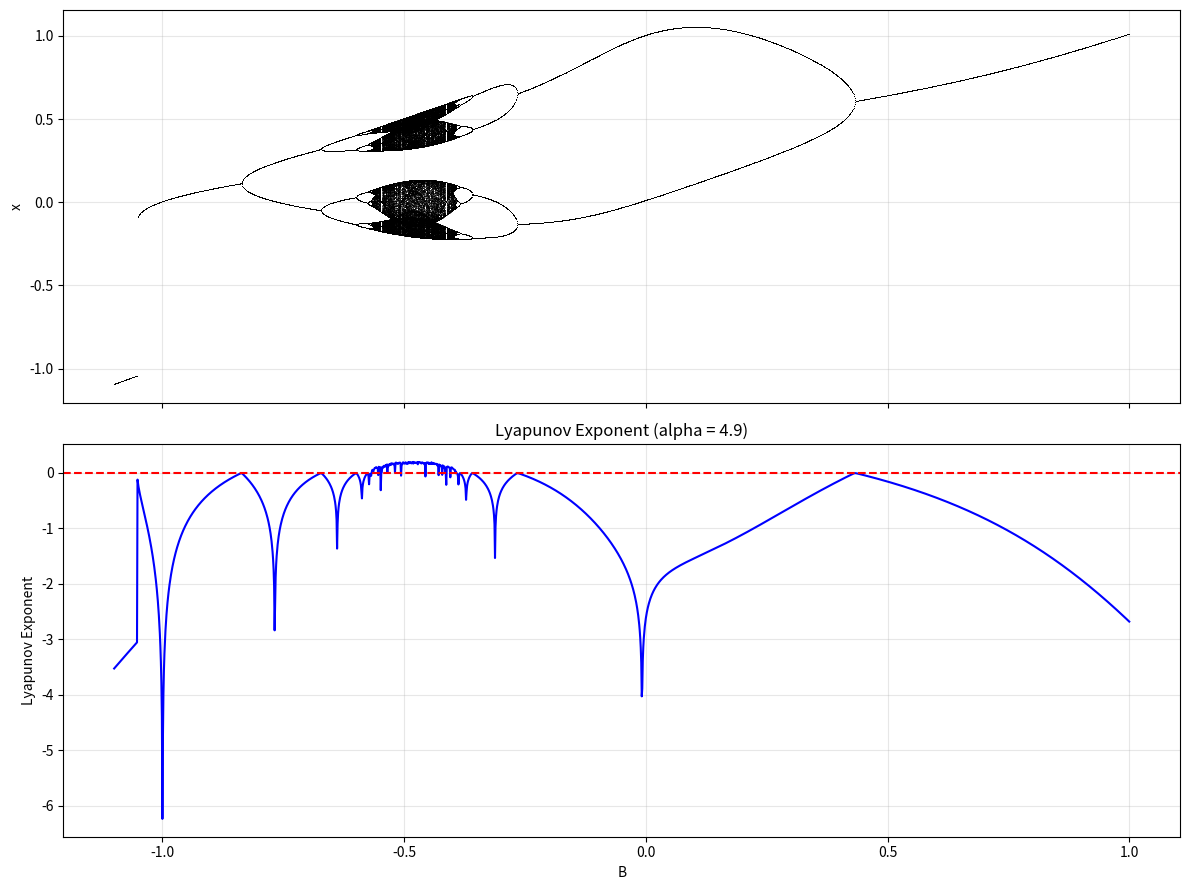
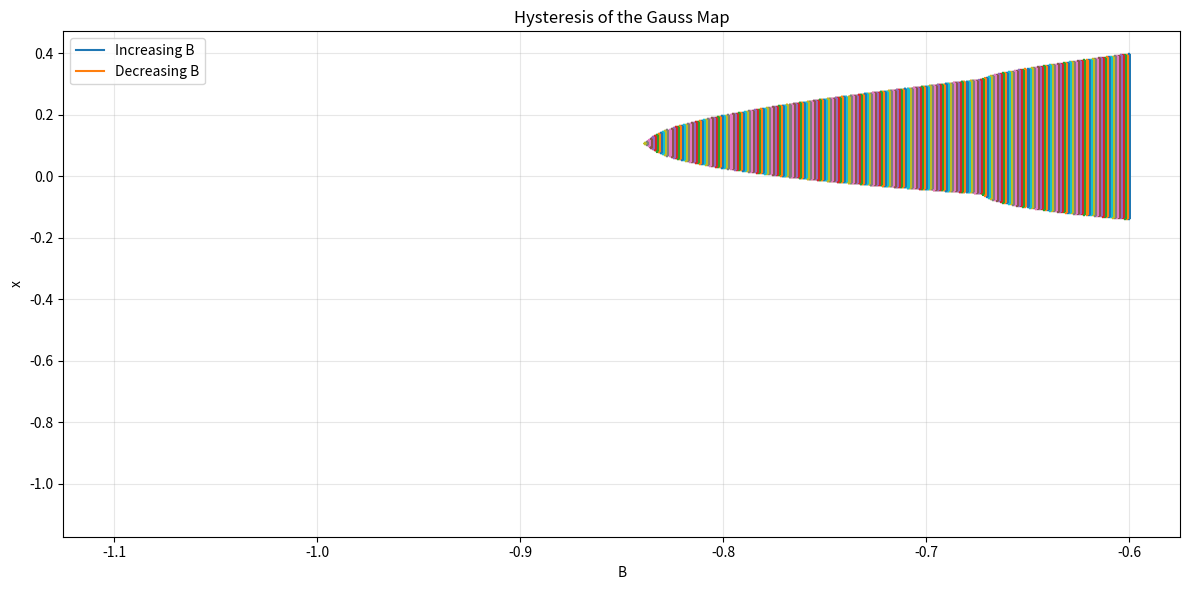
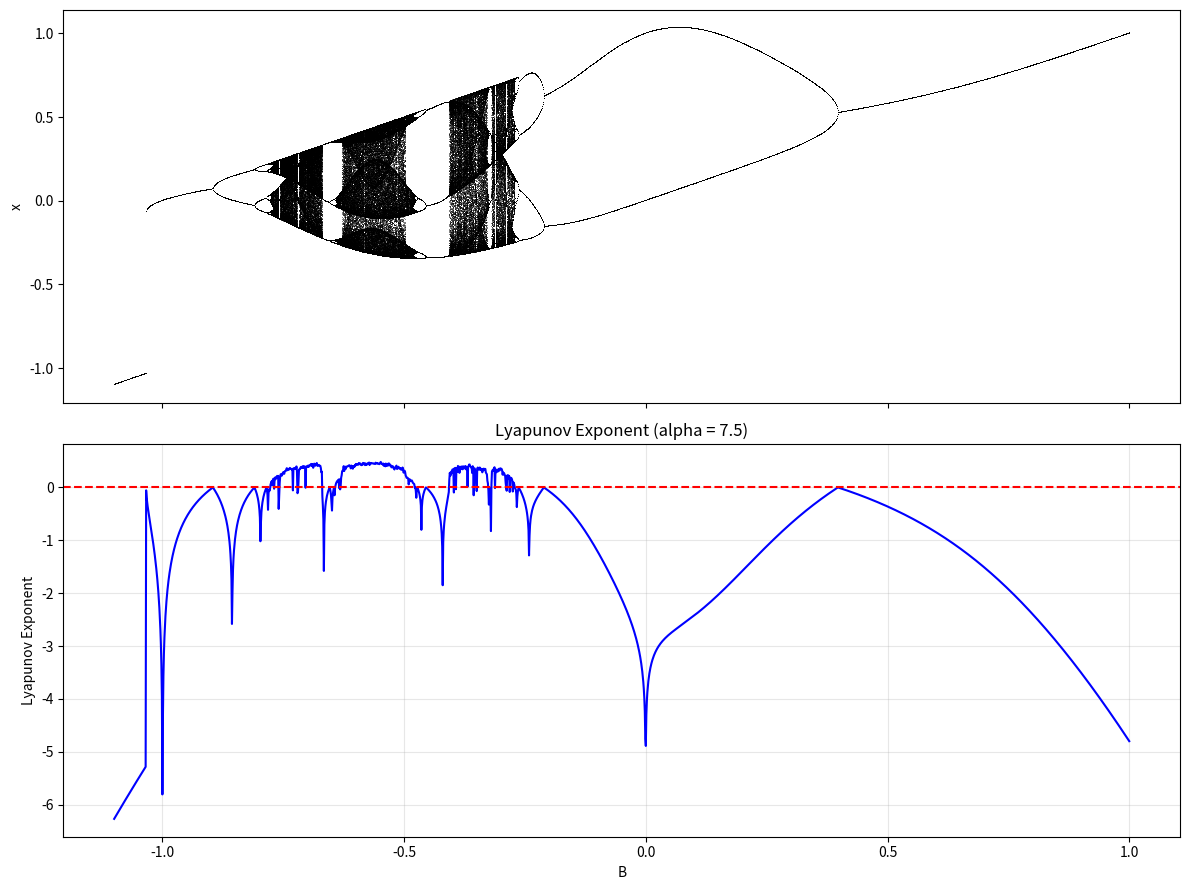
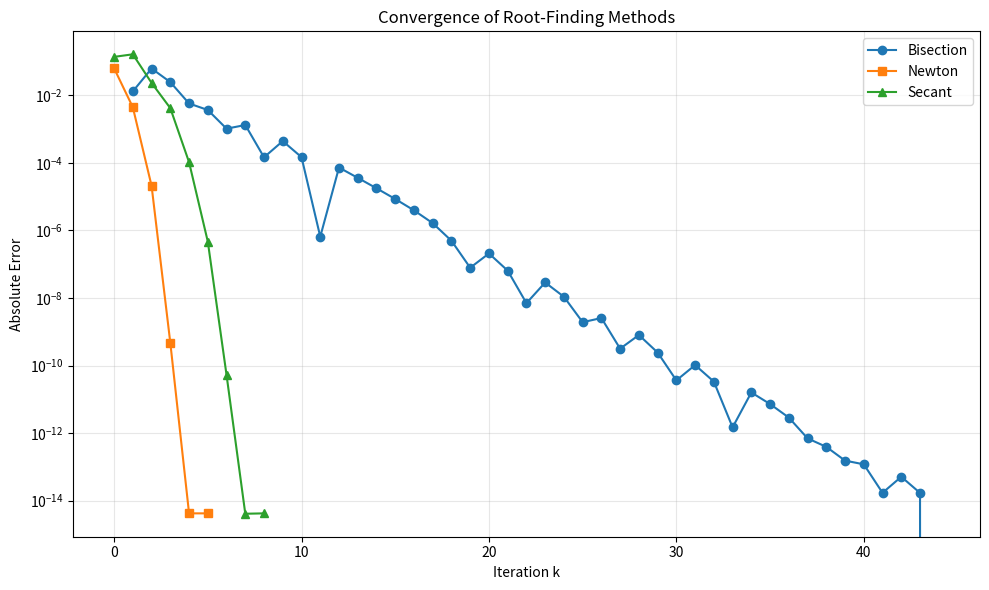

Recreate these plots in Python, in order.
#PROJECT 4: The Gauss Map: Period Bubbles, Hysteresis and Root Finding

import numpy as np
import matplotlib.pyplot as plt

# ==================================== PART A: Implemetation ==========================================

# 1. Parameters
a = 4.9
# control parameter range
B_min = -1.1
B_max = 1.0

# 2. Gauss Map
def gauss_map(x, B, a=4.9):
    return np.exp(-a * x**2) + B

def gauss_derivative(x, a=4.0):
    return -2 * a * x * np.exp(-a * x**2)

# ================== 3. Initial Tests ===================
x_test = 0.5
B_test = -0.5

print("Gauss map:", gauss_map(x_test, B_test, a))
print("Derivative:", gauss_derivative(x_test, a))

# 4. Vectorised Gauss Map Iteration
def iterate_gauss_map(B_values, a=4.9, x0=0.0,
                      transient=1000, iterations=200):
    # initialise one trajectory for each value of B
    x = np.full(len(B_values), x0, dtype=float)
    # discard transient iterations
    for n in range(transient):
        x = gauss_map(x, B_values, a)
    # store remaining iterations
    results = np.empty((iterations, len(B_values)))

    for n in range(iterations):
        x = gauss_map(x, B_values, a)
        results[n, :] = x

    return results

# =================== 5. Vectorised Iteration Test =======================
B_test_values = np.array([-1.0, -0.5, 0.0, 0.5])
test_results = iterate_gauss_map(
    B_test_values,
    a=4.9,
    x0=0.0,
    transient=1000,
    iterations=200
)
print("\nVectorised iteration test:")
print("Array shape:", test_results.shape)
print("Final iterates:", test_results[-1, :])

# 6. Lyapunov Exponent
def lyapunov_exponent(B_values, a=4.9, x0=0.0,
                      transient=1000, iterations=200):
    # initialise trajectories
    x = np.full(len(B_values), x0, dtype=float)
    # discard transient
    for n in range(transient):
        x = gauss_map(x, B_values, a)

    # accumulate logarithms of derivative magnitudes
    lyapunov_sum = np.zeros(len(B_values))
    for n in range(iterations):
        derivative = gauss_derivative(x, a)
        with np.errstate(divide='ignore'):
            lyapunov_sum += np.log(np.abs(derivative))
        x = gauss_map(x, B_values, a)
    return lyapunov_sum / iterations

# =============== 7. Lyapunov Exponent Test ===============
lyapunov_test = lyapunov_exponent(
    B_test_values,
    a=4.9,
    x0=0.0,
    transient=1000,
    iterations=200
)
print("\nLyapunov exponent test:")
print("Lyapunov exponents:", lyapunov_test)

# 8. Root Finding: Bisection
def bisection(g, xL, xR, tol=1e-10, max_iter=100):
    if g(xL) * g(xR) >= 0:
        raise ValueError("The interval must contain a sign change.")
    iterates = []
    for n in range(max_iter):
        xM = (xL + xR) / 2
        iterates.append(xM)

        if abs(g(xM)) < tol or (xR - xL) / 2 < tol:
            break
        if g(xL) * g(xM) < 0:
            xR = xM
        else:
            xL = xM
    return np.array(iterates)

# ================ 9. Bisection Test ================
def test_function_1(x):
    return x ** 2 - 2

bisection_results = bisection(
    test_function_1,
    1,
    2
)
print("\nBisection test:")
print("Root:", bisection_results[-1])
print("Iterations:", len(bisection_results))

# 10. Root Finding: Newton's Method
def newton(g, dg, x0, tol=1e-10, max_iter=100):
    iterates = [x0]
    for n in range(max_iter):
        gx = g(x0)
        dgx = dg(x0)

        if abs(dgx) < 1e-14:
            raise ZeroDivisionError("Derivative is too small")

        x1 = x0 - gx / dgx
        iterates.append(x1)

        if abs(x1 - x0) < tol:
            break
        x0 = x1

    return np.array(iterates)

# ============ 11. Newton's Method Test =============
def derivative_function_1(x):
    return 2*x

newton_results = newton(
    test_function_1,
    derivative_function_1,
    x0=1.5
)
print("\nNewton's method test:")
print("Root:", newton_results[-1])
print("Iterations:", len(newton_results) - 1)

# Root Finding: Secant Method
def secant(g, x0, x1, tol=1e-10, max_iter=100):
    iterates = [x0, x1]

    for n in range(max_iter):
        g0 = g(x0)
        g1 = g(x1)

        denominator = g1 - g0
        if abs(denominator) < 1e-14:
            raise ZeroDivisionError("Denominator is too small")
        x2 = x1 - g1 * (x1 - x0) / denominator
        iterates.append(x2)

        if abs(x2 - x1) < tol:
            break
        x0, x1 = x1, x2
    return np.array(iterates)

# =============== 13. Secant Test =================
secant_results = secant(test_function_1, x0=1.0, x1=2.0)

print("\nSecant method test:")
print("Root", secant_results[-1])
print("Iterations:", len(secant_results) - 2)

# =================== 14. Test ======================
# Second Root-Finding Function
def test_function_2(x):
    return np.cos(x) - x

def derivative_function_2(x):
    return - np.sin(x) - 1

# Bisection
bisection_results_2 = bisection(
    test_function_2, xL=0, xR=1, tol=1e-14
)
# Newton's Method
newton_results_2 = newton(
    test_function_2, derivative_function_2, x0=0.5, tol=1e-14
)
# Secant Method
secant_results_2 = secant(
    test_function_2, x0=0.0, x1=1.0, tol=1e-14
)

print("\nSecond root-finding test:")
print("Bisection root:", bisection_results_2[-1])
print("Bisection iterations:", len(bisection_results_2))

print("Newton root:", newton_results_2[-1])
print("Newton iterations:", len(newton_results_2) - 1)

print("Secant root:", secant_results_2[-1])
print("Secant iterations:", len(secant_results_2) - 2)

# 15. Test Analytical Derivative vs Numerical Derivative
def numerical_derivative(x, B, a, h):
    return(gauss_map(x + h, B, a) -
           gauss_map(x - h, B, a)) / (2 * h)

x_test = 0.5
B_test = -0.5

analytical = gauss_derivative(x_test, a)

print("\nDerivative validation test:")
print("Analytical derivative:", analytical)

for h in [1e-1, 1e-2, 1e-3, 1e-4, 1e-5, 1e-6]:
    numerical = numerical_derivative(x_test, B_test, a, h)
    error = abs(analytical - numerical)

    print("h =", h,
          "| Numerical derivative =", numerical,
          "| Error =", error)

# 16. Test: Derivatve Recursion with Respect to B
def parameter_derivative(B, a=4.9, x0=0.5, iterations=10):
    x = x0
    d = 0.0

    for n in range(iterations):
        d = gauss_derivative(x, a) * d + 1
        x = gauss_map(x, B, a)

    return d

def numerical_parameter_derivative(B, a=4.9, x0=0.5,
                                   iterations=10, h=1e-5):
    x_plus = x0
    x_minus = x0

    for n in range(iterations):
        x_plus = gauss_map(x_plus, B + h, a)
        x_minus = gauss_map(x_minus, B - h, a)
    return (x_plus - x_minus) / (2 * h)

B_test = -0.5
analytical_B = parameter_derivative(B_test, a)

print("\nParameter derivative validation:")
print("Analytical derivative:", analytical_B)

for h in [1e-1, 1e-2, 1e-3, 1e-4, 1e-5, 1e-6]:
    numerical_B = numerical_parameter_derivative(
        B_test, a, h=h
    )
    error_B = abs(analytical_B - numerical_B)

    print("h =", h,
          "| Numerical derivative =", numerical_B,
          "| Error =", error_B)

# 17. Test: Superstable Fixed Point
B_super = -1.0
x_super = 0.0
#verify fixed point
next_x = gauss_map(x_super, B_super, a)
#calculate derivative
derivative_super = gauss_derivative(x_super, a)
#calculate Lyapunov exponent
with np.errstate(divide='ignore'):
    lyapunov_super = np.log(abs(derivative_super))

print("\nSuperstable fixed-point test:")
print("Initial point:", x_super)
print("Next iterate:", next_x)
print("Derivative:", derivative_super)
print("Lyapunov exponent:", lyapunov_super)

# 18. Test: Period-2 Orbit
B_period2 = -0.25

#define the second iterate minus the initial value
def period2_function(x):
    return gauss_map(
        gauss_map(x, B_period2, a), B_period2, a
    ) - x

# find first point of period-2 orbit
period2_results = bisection(
    period2_function, xL=-0.14, xR=-0.13, tol=1e-12
)
x1 = period2_results[-1]
#calculate second point
x2 = gauss_map(x1, B_period2, a)
#calculate the exact orbit Lyapunov exponent
lambda_period2 = 0.5 * (
    np.log(abs(gauss_derivative(x1, a))) +
    np.log(abs(gauss_derivative(x2, a)))
)
#calculate the long-time Lyapunov exponent
lambda_long = lyapunov_exponent(
    np.array([B_period2]),
    a=a,
    x0=0.0,
    transient=5000,
    iterations=10000
)[0]

print("\nPeriod-2 orbit validation:")
print("First orbit point:", x1)
print("Second orbit point:", x2)
print("f(f(x1)):", gauss_map(x2, B_period2, a))
print("Exact orbit Lyapunov exponent:", lambda_period2)
print("Long-time Lyapunov exponent:", lambda_long)
print("Absolute difference:", abs(lambda_period2 - lambda_long))

# 19. Bifurcation Diagram and Lyapunov Exponent

#Paraeter values
B_values = np.linspace(-1.1, 1.0, 2000)

# calculate iterates
bifurcation_data = iterate_gauss_map(
    B_values, a=a, x0=0.0,
    transient=1000, iterations=500
)
# calculate Lyapunov exponents
lyapunov_values = lyapunov_exponent(
    B_values, a=a, x0=0.0,
    transient = 100, iterations=500
)
# create two plots sharing the B-axis
fig, (ax1, ax2) = plt.subplots(
    2, 1, figsize=(12, 9), sharex=True
)
# Bifurcation diagram
for i in range(len(B_values)):
    ax1.plot(
        [B_values[i]] * bifurcation_data.shape[0],
        bifurcation_data[:, i],
        ',k', alpha=0.5
    )
ax1.set_ylabel("x")
ax2.set_title("Bifurcation Diagram of the Gauss Map (alpha = 4.9)")
ax1.grid(alpha=0.3)

# Lyapunov exponent
ax2.plot(B_values, lyapunov_values, color='blue')
ax2.axhline(0, color='red', linestyle='--')
ax2.set_xlabel("B")
ax2.set_ylabel("Lyapunov Exponent")
ax2.set_title("Lyapunov Exponent (alpha = 4.9)")
ax2.grid(alpha=0.3)

plt.tight_layout()
plt.show()

# 20.1 Hysteresis: Increasing and Decreasing B
def hysteresis_sweep(B_values, a=4.9, x0=0.0,
                     transient=1000, iterations=100):
    x = x0
    results = np.empty((iterations, len(B_values)))

    for i, B_value in enumerate(B_values):
        # allow system to settle at the current B
        for n in range(iterations):
            x = gauss_map(x, B_value, a)
        # record final iterations
        for n in range(iterations):
            x = gauss_map(x, B_value, a)
            results[n, i] = x
    return results, x

# increasing B: -1.1 to -0.6
B_increasing = np.linspace(-1.1, -0.6, 500)

increasing_results, final_state = hysteresis_sweep(
    B_increasing, a=a, x0=0.0
)

# decreasing B: -0.6 to -1.1
B_decreasing = np.linspace(-0.6, -1.1, 500)

decreasing_results, final_state = hysteresis_sweep(
    B_decreasing, a=a, x0=final_state
)

# plot both sweeps
plt.figure(figsize=(12, 6))

for i in range(len(B_increasing)):
    plt.plot(
        [B_increasing[i]] * increasing_results.shape[0],
        increasing_results[:, i],
    )

for i in range(len(B_decreasing)):
    plt.plot(
        [B_decreasing[i]] * decreasing_results.shape[0],
        decreasing_results[:, i],
    )

plt.xlabel("B")
plt.ylabel("x")
plt.title("Hysteresis of the Gauss Map")
plt.legend(["Increasing B", "Decreasing B"])
plt.grid(alpha=0.3)
plt.tight_layout()
plt.show()

#20.2 Hysteresis: Detect Large Jumps
increasing_final = increasing_results[-1, :]
decreasing_final  = decreasing_results[-1, :]

increasing_jumps = np.where(
    np.abs(np.diff(increasing_final)) > 0.1
)[0]
decreasing_jumps = np.where(
    np.abs(np.diff(decreasing_final)) > 0.1
)[0]

print("\nHysteresis jump-point test:")
print("Increasing B jump points:")

for i in increasing_jumps:
    print(B_increasing[i], "to", B_increasing[i + 1])
print("Decreasing B jump points:")

for i in decreasing_jumps:
    print(B_decreasing[i], "to", B_decreasing[i + 1])


# ======================================= PART B: Results & Visualisation ===============================
# Bifurctaion Diagram for a = 7.5

# new parameter value
a_75 = 7.5
B_values_75 = np.linspace(-1.1, 1.0, 2000)

# calculate iterate
bifurcation_data_75 = iterate_gauss_map(
    B_values_75,
    a=a_75,
    x0=0.0,
    transient=1000,
    iterations=500
)
# calculate Lyapunov exponents
lyapunov_values_75 = lyapunov_exponent(
    B_values_75,
    a=a_75,
    x0=0.0,
    transient=1000,
    iterations=500
)

# create two plots sharing the same B-axis
fig, (ax1, ax2) = plt.subplots(
    2, 1, figsize=(12, 9), sharex=True
)
# Bifurcation diagram
for i in range(len(B_values_75)):
    ax1.plot(
        [B_values_75[i]] * bifurcation_data_75.shape[0],
         bifurcation_data_75[:, i],
         ',k',
         alpha=0.5
    )
ax1.set_ylabel("x")
ax2.set_title("Bifurcation Diagram of the Gauss Map (alpha = 7.5)")

ax2.plot(B_values_75, lyapunov_values_75, color='blue')
ax2.axhline(0, color='red', linestyle='--')
ax2.set_xlabel("B")
ax2.set_ylabel("Lyapunov Exponent")
ax2.set_title("Lyapunov Exponent (alpha = 7.5)")
ax2.grid(alpha=0.3)

plt.tight_layout()
plt.show()

# ===========================
# Fixed Points and Stability
# ===========================

def find_fixed_points(B, a=4.9, scan_points=10000):
    def g(x):
        return gauss_map(x, B, a) - x

    # map sends every point into [B, B + 1]
    x_values = np.linspace(B, B + 1, scan_points)
    roots = []
    # scan for intervals with sign change
    for i in range(len(x_values) - 1):

        xL = x_values[i]
        xR = x_values[i + 1]

        if g(xL) * g(xR) < 0:
            root = bisection(g, xL, xR, tol=1e-12)[-1]

            # avoid counting same root twice
            if not roots or abs(root - roots[-1]) > 1e-8:
                roots.append(root)
    return roots

# TEST B = 0.5 and B = -0.9
for B_test in [0.5, -0.9]:
    roots = find_fixed_points(B_test, a=4.9)
    print(f"\nFixed points for B = {B_test}:")

    for root in roots:
        derivative = gauss_derivative(root, a)
        stability = abs(derivative)

        if stability < 1:
            classification = "Stable"
        elif stability > 1:
            classification = "Unstable"
        else:
            classification = "Marginal"

        print("Fixed point:", root)
        print("|f'(x*)|:", stability)
        print("Classification:", classification)

# Convergence Comparison of Root-Finding Methods
B_convergence = 0.5

# fixed-point equation
def fixed_point_function(x):
    return gauss_map(x, B_convergence, a) - x
# derivative of fixed-point equation
def fixed_point_derivative(x):
    return gauss_derivative(x, a) - 1

# calculate accurate reference root
reference_results = bisection(
    fixed_point_function, 0.5, 0.8, tol=1e-14
)
reference_root = reference_results[-1]

# apply all three root-finding methods
bisection_results = bisection(
    fixed_point_function, 0.5, 0.8, tol=1e-14
)
newton_results = newton(
    fixed_point_function,
    fixed_point_derivative,
    x0=0.7,
    tol=1e-14
)
secant_results = secant(
    fixed_point_function,
    x0=0.5,
    x1=0.8,
    tol=1e-14
)

# calculate absolute errors
bisection_errors = np.abs(bisection_results - reference_root)
newton_errors = np.abs(newton_results - reference_root)
secant_errors = np.abs(secant_results - reference_root)

print("\nBisection errors:", bisection_errors)
print("Newton errors:", newton_errors)
print("Secant errors:", secant_errors)

# plot convergence on a logarithmic scale
plt.figure(figsize=(10, 6))
plt.semilogy(
    range(1, len(bisection_errors) + 1),
    bisection_errors,
    'o-',
    label="Bisection"
)

plt.semilogy(
    range(len(newton_errors)),
    newton_errors,
    's-',
    label="Newton"
)

plt.semilogy(
    range(len(secant_errors)),
    secant_errors,
    '^-',
    label="Secant"
)

plt.xlabel("Iteration k")
plt.ylabel("Absolute Error")
plt.title("Convergence of Root-Finding Methods")
plt.legend()
plt.grid(True, which="both", alpha=0.3)
plt.tight_layout()
plt.show()

print("\nRoot-finding convergence comparison:")
print("Reference root:", reference_root)
print("Bisection iterations:", len(bisection_results))
print("Newton iterations:", len(newton_results) - 1)
print("Secant iterations:", len(secant_results) - 2)

# ===========================
# Estimate Convergence Orders
# ===========================
def estimate_order(errors, method_name):
    errors = np.asarray(errors, dtype=float)

    # exclude errors affected by floating-point precision
    errors = errors[
        np.isfinite(errors) & (errors > 1e-12)
    ]
    print(f"\n{method_name} errors:", errors)
    if len(errors) < 3:
        print("Not enough reliable errors to estimate p")
        return

    # estimate p using three consecutive errors
    orders = []
    for i in range(1, len(errors) - 1):
        e_previous = errors[i - 1]
        e_current = errors[i]
        e_next = errors[i + 1]

        denominator = np.log(e_current / e_previous)
        if denominator != 0:
            p = np.log(e_next / e_current) / denominator
            orders.append(p)

    if orders:
        print(f"{method_name} estimated orders:",
              np.round(orders, 6))
        print(f"{method_name} average estimated p:",
              f"{np.mean(orders):.6f}")
    else:
        print("Could not estimate convergence order")

print("\nCONVERGENCE ORDER ANALYSIS")

estimate_order(bisection_errors, "Bisection")
estimate_order(newton_errors, "Newton")
estimate_order(secant_errors, "Secant")

print("\nTheoretical convergence orders:")
print("Bisection: p = 1")
print("Newton:    p = 2")
print("Secant     p = 1.618")

      
# ============================
# Superstable Periodic Orbits
# ============================

def superstable_function(B, k, a=4.9):
    """Calculate F_k(B) and its derivative with respect to B"""
    x = 0.0
    derivative_B = 0.0

    number_of_iterations = 2**k

    for n in range(number_of_iterations):
        derivative_B = (
            gauss_derivative(x, a) * derivative_B + 1
        )
        x = gauss_map(x, B, a)
    return x, derivative_B

# Newton's method for finding superstable parameters
def superstable_newton(B0, k, a=4.9,
                        tol=1e-12, max_iter=100):
    B = B0
    iterates = [B]

    for n in range(max_iter):
        F, dF = superstable_function(B, k, a)

        if abs(dF) < 1e-14:
            raise ZeroDivisionError(
                "Derivative is too small"
            )
        B_new = B - F / dF
        iterates.append(B_new)

        if abs(B_new - B) < tol:
            break

        B = B_new
    return np.array(iterates)
# test k = 0
test_superstable = superstable_newton(-1.0, k=0, a=a)

print("\nSuperstable orbit test:")
print("B for k = 0:", test_superstable[-1])
print("F_0(B):", superstable_function(
    test_superstable[-1], 0, a
)[0])

# Find Non-Trivial Superstable Parameter for k = 1
superstable_k1 = superstable_newton(
    B0=0.7, k=1, a=a
)
B1 = superstable_k1[-1]

print("\nNon-trivial superstable test:")
print("B for k = 1:", B1)
print("F_1(B):", superstable_function(B1, 1, a)[0])

# Safeguard Newton Method for Superstable Parameters
def superstable_newton_checked(B0, k, a=4.9,
                               tol=1e-12, max_iter=100):
    B = B0
    iterates = [B]

    for n in range(max_iter):
        F, dF = superstable_function(B, k, a)

        if abs(F) < tol:
            break

        if abs(dF) < 1e-14:
            raise ZeroDivisionError(
                "Derivative is too small"
            )
        
        B_new = B - F / dF
        iterates.append(B_new)

        if abs(B_new - B) < tol:
            F_new, _ = superstable_function(B_new, k, a)

            if abs(F_new) < tol:
                B = B_new
                break
        B = B_new
    else:
        raise RuntimeError(
            "Newton's method did not converge"
        )
    return np.array(iterates)

# Test non-trivial root for k = 1
superstable_k1 = superstable_newton_checked(
    B0=-0.77, k=1, a=a
)
B1 = superstable_k1[-1]

print("\nChecked superstable test:")
print("B for k = 1:", B1)
print("F_1(B)", superstable_function(B1, 1, a)[0])
print("Iterationss", len(superstable_k1) - 1)

# Find the Superstable Parameter for k = 2
superstable_k2 = superstable_newton_checked(
    B0=-0.65, k=2, a=a
)
B2 = superstable_k2[-1]

print("\nSuperstable period-4 test:")
print("B for k = 2:", B2)
print("F_2(B):", superstable_function(B2, 2, a)[-0])
print("Iterations:", len(superstable_k2) - 1)

# Find The Superstable Parameter for k = 3
superstable_k3 = superstable_newton_checked(
    B0=-0.60, k=3, a=a
)
B3 = superstable_k3[-1]

print("\nSuperstable period-8 test:")
print("B for k = 3:", B3)
print("F_3(B):",superstable_function(B3, 3, a)[0])
print("Iterations:", len(superstable_k3) - 1)

# FInd The Superstable Parameter for k = 4
superstable_k4 = superstable_newton_checked(
    B0=-0.56, k=4, a=a
)
B4 = superstable_k4[-1]

print("\nSuperstable period-16 test:")
print("B for k = 4:", B4)
print("F_4(B):", superstable_function(B4, 4, a)[0])
print("Iterations:", len(superstable_k4) - 1)

# Find The Superstable Parameter for k = 5
superstable_k5 = superstable_newton_checked(
    B0=-0.565, k=5, a=a
)
B5 = superstable_k5[-1]

print("\nSuperstable period-32 test:")
print("B for k = 5:", B5)
print("F_5(B):", superstable_function(B5, 5, a)[0])
print("Iterations:", len(superstable_k5) - 1)

# Find The Superstable Parameter for k = 6
superstable_k6 = superstable_newton_checked(
    B0=-0.568, k=6, a=a
)
B6 = superstable_k6[-1]

print("\nSuperstable period-64 test:")
print("B for k = 6:", B6)
print("F_6(B):", superstable_function(B6, 6, a)[0])
print("Iterations:", len(superstable_k6) - 1)

# Find The Superstable Parameter for k = 7
superstable_k7 = superstable_newton_checked(
    B0=-0.5682, k=7, a=a
)
B7 = superstable_k7[-1]

print("\nSuperstable period-128 test:")
print("B for k = 7:", B7)
print("F_7(B):", superstable_function(B7, 7, a)[0])
print("Iterations:", len(superstable_k7) - 1)

# =============================
# Feigenbaum Convergence Ratios
# =============================

# store superstable parameter values
B_superstable = np.array([
    -1.0,
    B1,
    B2,
    B3,
    B4,
    B5,
    B6,
    B7
])
# caculate successive Feigembaum ratios
feigenbaum_ratios = []
for k in range(2, len(B_superstable)):
    numerator = B_superstable[k-1] - B_superstable[k-2]
    denominator = B_superstable[k] - B_superstable[k-1]

    ratio = numerator / denominator
    feigenbaum_ratios.append(ratio)

    print(f"Delta_{k} = {ratio:.10f}")
print("\nTheoretical Feigenbaum constant:")
print(4.669201609)

# =============================
# Backward Superstable Cascade
# =============================
def backward_superstable_newton(k, initial_guess, a=4.9,
                                tol=1e-12, max_iter=100):
    B = initial_guess
    for iteration in range(max_iter):
        x = 0.0
        derivative_B = 0.0

        # iterate map 2^(k+1) times
        for _ in range(2**(k + 1)):
            # derivative of the map with respect to x
            derivative_x = -2 * a * x * np.exp(-a * x**2)

            # derivative recurrance with respect to B
            derivative_B = derivative_x * derivative_B + 1

            # gauss map
            x = np.exp(-a * x**2) + B

        # check convergence
        if abs(x) < tol:
            return B, x, iteration + 1
        
        if abs(derivative_B) < 1e-14:
            raise ValueError("Newton derivative too small")

        # Newton update
        B = B - x / derivative_B
    raise RuntimeError(f"Newton method did not converge for k={k}")

# starting guesses for backard cascade
backward_guesses = [
    -0.0080557283,
    -0.312,
    -0.372,
    -0.388,
    -0.3914,
    -0.3922,
    -0.39236,
    -0.39240
]  
B_backward = []

print("\nBACKWARD SUPERSTABLE CASCADE")

for k, guess in enumerate(backward_guesses):
    B, residual, iterations = backward_superstable_newton(k, guess)
    B_backward.append(B)

    print(f"\nk = {k}")
    print(f"Period = {2**(k+1)}")
    print(f"B_{k} = {B:.12f}")
    print(f"F_{k+1}(B) = {residual:.6e}")
    print(f"Iterations = {iterations}")

# =============================
# Backward Feigenbaum Ratios
# =============================
print("\nBACKWARD FEIGENBAUM RATIOS")

for k in range(2, 8):
    delta = (
        (B_backward[k-1] - B_backward[k-2]) /
        (B_backward[k] - B_backward[k-1])
    )
    print(f"Delta_{k} = {delta:.10f}")

print("\nTheroetical Feigenbaum constant:")
print("4.669201609")

# ======================================== PART C ==========================================
# TEST 1: Root Finders on Known Problems ===================================================

def test_function_1(x):
    return x**2 - 2

def test_derivative_1(x):
    return 2*x

def test_function_2(x):
    return np.cos(x) - x

def test_derivative_2(x):
    return -np.sin(x) - 1

tolerance = 1e-14
max_iterations = 100

# known roots
known_roots = {
    "x^2 - 2": np.sqrt(2),
    "cos(x) - x": 0.7390851332151607
}

# test equation 1: x^2 - 2 = 0
bisection_1 = bisection(
    test_function_1, 1, 2,
    tolerance, max_iterations
)
newton_1 = newton(
    test_function_1, test_derivative_1, 1.5,
    tolerance, max_iterations
)
secant_1 = secant(
    test_function_1, 1, 2,
    tolerance, max_iterations
)

# test equation 2: cos(x) - x = 0
bisection_2 = bisection(
    test_function_2, 0, 1,
    tolerance, max_iterations
)
newton_2 = newton(
    test_function_2, test_derivative_2, 0.5,
    tolerance, max_iterations
)
secant_2 = secant(
    test_function_2, 0, 1,
    tolerance, max_iterations
)

# display results
test_results = [
    ("x^2 - 2", "Bisection", bisection_1, known_roots["x^2 - 2"]),
    ("x^2 - 2", "Newton", newton_1, known_roots["x^2 - 2"]),
    ("x^2 - 2", "Secant", secant_1, known_roots["x^2 - 2"]),
    ("cos(x) - x", "Bisection", bisection_2, known_roots["cos(x) - x"]),
    ("cos(x) - x", "Newton", newton_2, known_roots["cos(x) - x"]),
    ("cos(x) - x", "Secant", secant_2, known_roots["cos(x) - x"])
]
print("\nTEST 1: ROOT FINDER VALIDATION")

for equation, method, results, exact_root in test_results:
    calculated_root = results[-1]
    error = abs(calculated_root - exact_root)

    print(f"\nEquation: {equation}")
    print(f"Method: {method}")
    print(f"Calculated root: {calculated_root:.6f}")
    print(f"Absolute error: {error:.3e}")
    print(f"Number of iterations: {len(results) - 1}")

# Convergence Order Validation
def calculate_errors(iterates, exact_root):
    return np.abs(iterates - exact_root)

def estimate_convergence_order(errors):
    orders = []
    precision_limit = 1e-12

    for k in range(1, len(errors) - 1):
        e0 = errors[k - 1]
        e1 = errors[k]
        e2 = errors[k + 1]

        if e0 > precision_limit and e1 > precision_limit and e2 > precision_limit:
            denominator = np.log(e1 / e0)
            
            if abs(denominator) > 1e-12:
                p = np.log(e2 / e1) / denominator

                if np.isfinite(p):
                    orders.append(p)
    return orders

convergence_tests = [
    ("Newton", newton_1, np.sqrt(2)),
    ("Secant", secant_1, np.sqrt(2)),
    ("Newton", newton_2, 0.7390851332151607),
    ("Secant", secant_2, 0.7390851332151607)
]
print("\nCONVERGENCE ORDER VALIDATION")

for method, iterates, exact_root in convergence_tests:
    errors = calculate_errors(iterates, exact_root)
    orders = estimate_convergence_order(errors)

    print(f"\nMethod: {method}")
    print(f"Estimated orders: {orders}")

    if len(orders) > 0:
        print(f"Mean estimated order: {np.mean(orders):.6f}")

# diagnose convergence errors
print("\nCONVERGENCE ERROR DIAGNOSTICS")
for method, iterates, exact_root in [
    ("Newton, x^2 - 2", newton_1, np.sqrt(2)),
    ("Secant, x^2 - 2", secant_1, np.sqrt(2)),
    ("Newton, cos(x) - x", newton_2, 0.7390851332151607),
    ("Secant, cos(x) - x", secant_2, 0.7390851332151607)
]:
    errors = np.abs(iterates - exact_root)

    print(f"\n{method}")
    for k, error in enumerate(errors):
        print(f"Iteration {k}: {error:.16e}")

# Bisection: verify the halving of the interval
print("\nBISECTION INTERVAL HALVING")

for equation, iterates in [
    ("x^2 - 2", bisection_1),
    ("cos(x) - x", bisection_2)
]:
    step_sizes = np.abs(np.diff(iterates))
    ratios = step_sizes[1:] / step_sizes[:-1]

    print(f"\nEquation: {equation}")
    print(f"Last interval-width ratios: {ratios[-5:]}")

# TEST 2: DERIVATIVES ====================================================================
print("\nTEST 2: DERIVATIVE VALIDATION")

# Test 1: compare the analytical derivative with central differences
alpha_test = 4.9
beta_test = -0.6
x_test = 0.37

analytical_derivative = gauss_derivative(x_test, alpha_test)
h_values = np.logspace(-1, -8, 8)

print("\nDerivative f'(x):")
print("Analytical derivative:", analytical_derivative)

for h in h_values:
    finite_difference = (
        gauss_map(x_test + h, beta_test, alpha_test)
        - gauss_map(x_test - h, beta_test, alpha_test)
    ) / (2 * h)
    error = abs(finite_difference - analytical_derivative)
    print(f"h = {h:.1e}, error = {error:.6e}")

# Test 2: Compare the recursive derivative dF_k/d beta with central finite differences
def calculate_F_and_derivative(beta, k, alpha=4.9):
    x = 0.0
    d = 0.0

    for n in range(2**k):
        d = gauss_derivative(x, alpha) * d + 1
        x = gauss_map(x, beta, alpha)
    return x, d
k_test = 3

analytical_F, analytical_dF = calculate_F_and_derivative(
    beta_test, k_test, alpha_test
)
print("\nDerivative dF_k/dbeta:")
print("Analytical derivative:", analytical_dF)

for h in h_values:
    F_plus, _ = calculate_F_and_derivative(
        beta_test + h, k_test, alpha_test
    )
    F_minus, _ = calculate_F_and_derivative(
        beta_test - h, k_test, alpha_test
    )
    finite_difference = (F_plus - F_minus) / (2 * h)
    error = abs(finite_difference - analytical_dF)
    print(f"h = {h:.1e}, error = {error:.6e}")

# TEST 3: AN EXACT SPECIAL CASE ====================================================================
print("\nTEST 3: EXACT SPECIAL CASE")

alpha_test = 4.9
beta_test = -1.0
x_test = 0.0

# analytical verification
print("\nAnalytical verification:")
print("f(0) =", gauss_map(x_test, beta_test, alpha_test))
print("f'(0) =", gauss_derivative(x_test, alpha_test))

# numerical verification
fixed_point = gauss_map(x_test, beta_test, alpha_test)

print("\nNumerical verification:")
print("Initial point:", x_test)
print("Next iterate:", fixed_point)
print("Is it a fixed point?", np.isclose(fixed_point, x_test))
print("Is it superstable?",
      abs(gauss_derivative(x_test, alpha_test)) == 0)

# Lyapunov exponent at the superstable fixed point
lyapunov_special = lyapunov_exponent(
    np.array([-1.0]),
    a=alpha_test,
    x0=0.0,
    transient=0,
    iterations=10
)

print("\nLyapunov exponent verification:")
print("Calculated Lyapunov exponent:", lyapunov_special[0])
print("Expected value: -inf")

# TEST 4: LYAPUNOV EXPONENT OF PERIODIC ORBITS =============================================
print("\nTEST 4: LYAPUNOV EXPONENT OF PERIODIC ORBITS")

alpha_test = 4.9
beta_test = -0.75

# equation for a period-2 orbit
def period_two_function(x):
    next_x = gauss_map(x, beta_test, alpha_test)
    return gauss_map(next_x, beta_test, alpha_test) - x

# find one point of period-2 orbit
period_two_results = secant(
    period_two_function,
    x0=-0.03,
    x1=0.0
)
orbit_x1 = period_two_results[-1]
orbit_x2 = gauss_map(orbit_x1, beta_test, alpha_test)

print("\nPERIOD-2 CONSISTENCY CHECK")
print("f(x1) =", gauss_map(orbit_x1, beta_test, alpha_test))
print("f(x2) =", gauss_map(orbit_x2, beta_test, alpha_test))
print("f(f(x1)) - x1 =", period_two_function(orbit_x1))
print("f(x2) - x1 =", gauss_map(orbit_x2, beta_test, alpha_test) - orbit_x1)

print("\nPeriod-2 orbit:")
print("x1 =", orbit_x1)
print("x2 =", orbit_x2)
print("f(x2) =", gauss_map(orbit_x2, beta_test, alpha_test))
print("Period-2 residual =", period_two_function(orbit_x1))

print("Is this a genuine period-2 orbit?",
      not np.isclose(orbit_x1, orbit_x2))

# calculate Lyapunov exponent
derivative_1 = gauss_derivative(orbit_x1, alpha_test)
derivative_2 = gauss_derivative(orbit_x2, alpha_test)

periodic_lyapunov = 0.5 * (
    np.log(abs(derivative_1))
    + np.log(abs(derivative_2))
)
print("\nPeriodic-orbit Lyapunov exponent:")
print(periodic_lyapunov)

# compare with long-time Lyapunov average
long_time_lyapunov = lyapunov_exponent(
    np.array([beta_test]),
    a=alpha_test,
    x0=x1,
    transient=1000,
    iterations=20000
)[0]

print("\nLong-time Lyapunov exponent:")
print(long_time_lyapunov)

print("\nAbsolute difference:")
print(abs(periodic_lyapunov - long_time_lyapunov))
